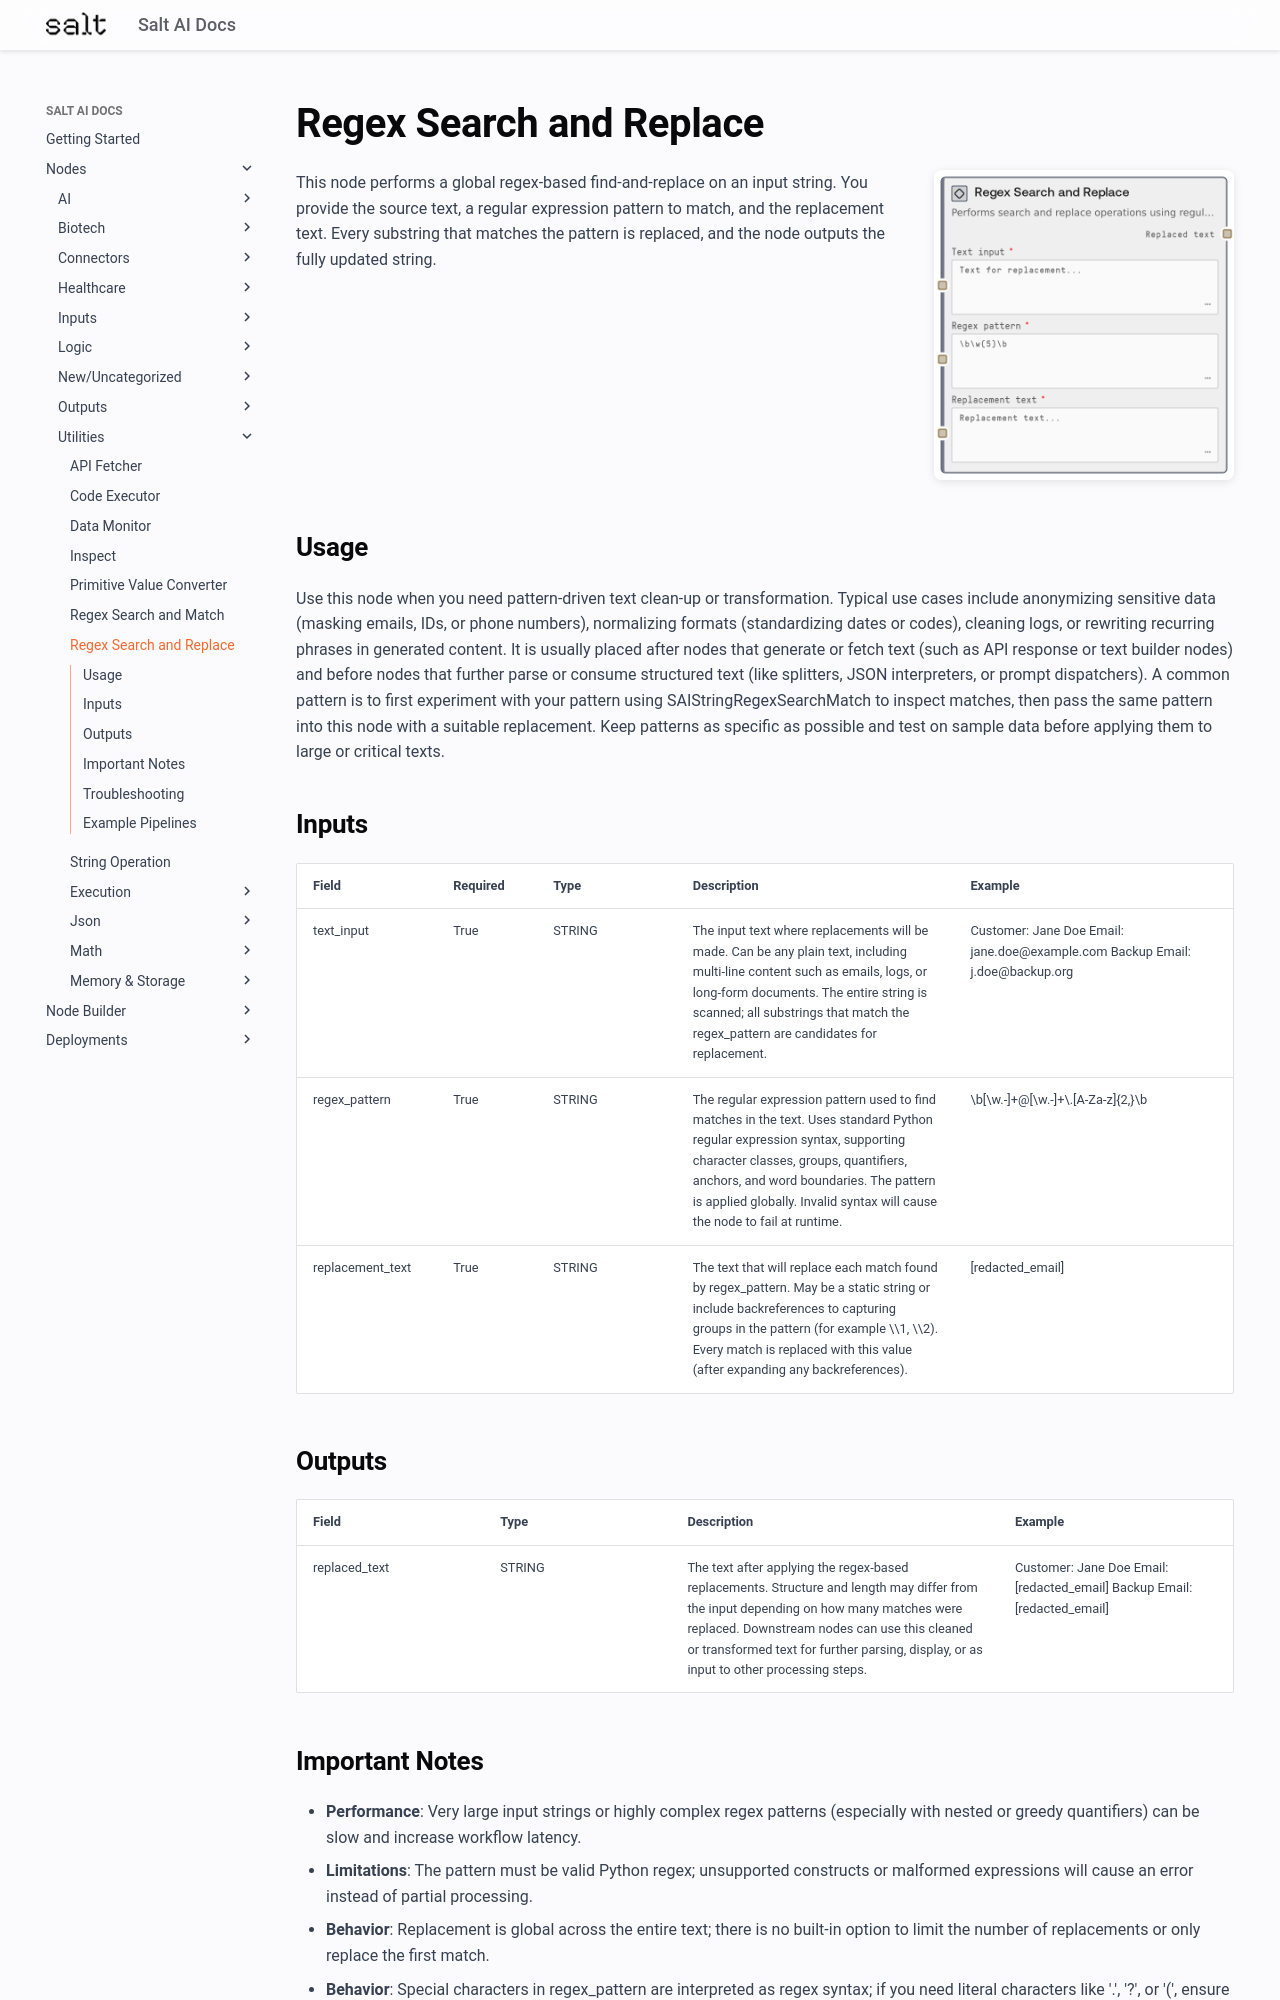

repository: get-salt-AI/SaltAI-Web-Docs · page: nodes/md/utilities/saistringregexsearchreplace/index.html · generator: mkdocs

# Regex Search and Replace

<div style="display: flex; gap: 20px; align-items: flex-start; margin-bottom: 20px;">
<div style="flex: 1; min-width: 0;">

This node performs a global regex-based find-and-replace on an input string. You provide the source text, a regular expression pattern to match, and the replacement text. Every substring that matches the pattern is replaced, and the node outputs the fully updated string.

</div>
<div style="flex: 0 0 300px;"><img src="../../../images/previews/utilities/saistringregexsearchreplace.png" alt="Preview" style="width: 100%; border-radius: 8px; box-shadow: 0 2px 8px rgba(0,0,0,0.1);" /></div>
</div>

## Usage

Use this node when you need pattern-driven text clean-up or transformation. Typical use cases include anonymizing sensitive data (masking emails, IDs, or phone numbers), normalizing formats (standardizing dates or codes), cleaning logs, or rewriting recurring phrases in generated content. It is usually placed after nodes that generate or fetch text (such as API response or text builder nodes) and before nodes that further parse or consume structured text (like splitters, JSON interpreters, or prompt dispatchers). A common pattern is to first experiment with your pattern using SAIStringRegexSearchMatch to inspect matches, then pass the same pattern into this node with a suitable replacement. Keep patterns as specific as possible and test on sample data before applying them to large or critical texts.

## Inputs

<div style="overflow-x: auto;">
<table style="table-layout: fixed; width: 100%;">
<colgroup>
<col style="width: 15%;">
<col style="width: 10%;">
<col style="width: 15%;">
<col style="width: 30%;">
<col style="width: 30%;">
</colgroup>
<thead><tr><th>Field</th><th>Required</th><th>Type</th><th>Description</th><th>Example</th></tr></thead>
<tbody>
<tr><td style="word-wrap: break-word;">text_input</td><td>True</td><td style="word-wrap: break-word;">STRING</td><td style="word-wrap: break-word;">The input text where replacements will be made. Can be any plain text, including multi-line content such as emails, logs, or long-form documents. The entire string is scanned; all substrings that match the regex_pattern are candidates for replacement.</td><td style="word-wrap: break-word;">Customer: Jane Doe Email: jane.doe@example.com Backup Email: j.doe@backup.org</td></tr>
<tr><td style="word-wrap: break-word;">regex_pattern</td><td>True</td><td style="word-wrap: break-word;">STRING</td><td style="word-wrap: break-word;">The regular expression pattern used to find matches in the text. Uses standard Python regular expression syntax, supporting character classes, groups, quantifiers, anchors, and word boundaries. The pattern is applied globally. Invalid syntax will cause the node to fail at runtime.</td><td style="word-wrap: break-word;">\b[\w.-]+@[\w.-]+\.[A-Za-z]{2,}\b</td></tr>
<tr><td style="word-wrap: break-word;">replacement_text</td><td>True</td><td style="word-wrap: break-word;">STRING</td><td style="word-wrap: break-word;">The text that will replace each match found by regex_pattern. May be a static string or include backreferences to capturing groups in the pattern (for example \\1, \\2). Every match is replaced with this value (after expanding any backreferences).</td><td style="word-wrap: break-word;">[redacted_email]</td></tr>
</tbody>
</table>
</div>
